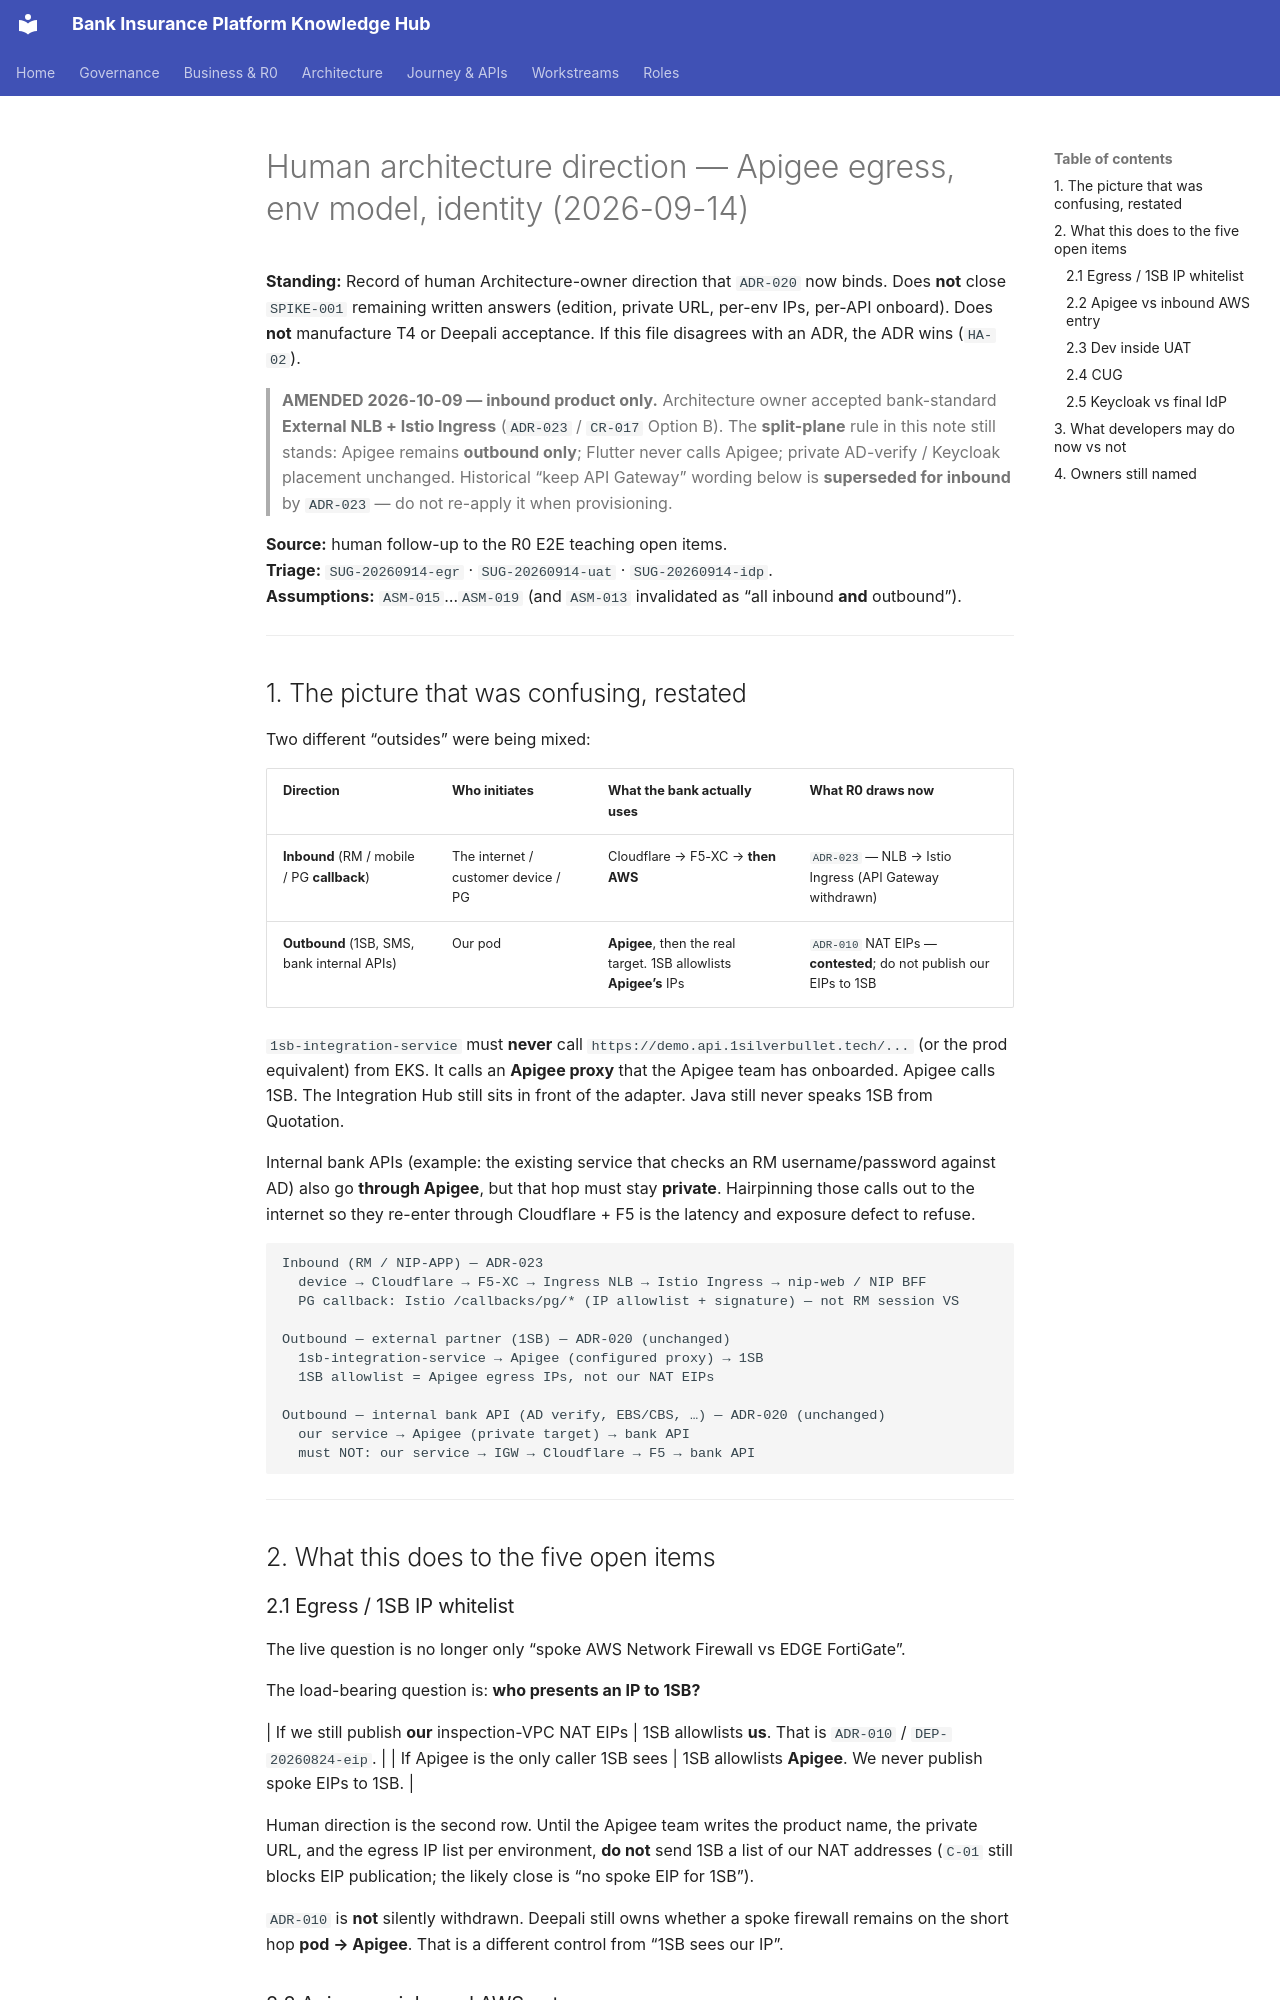

repository: Mahesh38/bank-insurance-platform · page: architecture/2026-09-14-HUMAN-DIRECTION-APIGEE-EGRESS-IDP/index.html · generator: mkdocs

# Human architecture direction — Apigee egress, env model, identity (2026-09-14)

**Standing:** Record of human Architecture-owner direction that `ADR-020` now binds.
Does **not** close `SPIKE-001` remaining written answers (edition, private URL, per-env
IPs, per-API onboard). Does **not** manufacture T4 or Deepali acceptance. If this file
disagrees with an ADR, the ADR wins (`HA-02`).

> **AMENDED 2026-10-09 — inbound product only.** Architecture owner accepted bank-standard
> **External NLB + Istio Ingress** (`ADR-023` / `CR-017` Option B). The **split-plane** rule
> in this note still stands: Apigee remains **outbound only**; Flutter never calls Apigee;
> private AD-verify / Keycloak placement unchanged. Historical “keep API Gateway” wording
> below is **superseded for inbound** by `ADR-023` — do not re-apply it when provisioning.

**Source:** human follow-up to the R0 E2E teaching open items.  
**Triage:** `SUG-20260914-egr` · `SUG-20260914-uat` · `SUG-20260914-idp`.  
**Assumptions:** `ASM-015`…`ASM-019` (and `ASM-013` invalidated as “all inbound **and** outbound”).

---

## 1. The picture that was confusing, restated

Two different “outsides” were being mixed:

| Direction | Who initiates | What the bank actually uses | What R0 draws now |
|---|---|---|---|
| **Inbound** (RM / mobile / PG **callback**) | The internet / customer device / PG | Cloudflare → F5-XC → **then AWS** | `ADR-023` — NLB → Istio Ingress (API Gateway withdrawn) |
| **Outbound** (1SB, SMS, bank internal APIs) | Our pod | **Apigee**, then the real target. 1SB allowlists **Apigee’s** IPs | `ADR-010` NAT EIPs — **contested**; do not publish our EIPs to 1SB |

`1sb-integration-service` must **never** call `https://demo.api.1silverbullet.tech/...` (or the
prod equivalent) from EKS. It calls an **Apigee proxy** that the Apigee team has onboarded.
Apigee calls 1SB. The Integration Hub still sits in front of the adapter. Java still never
speaks 1SB from Quotation.

Internal bank APIs (example: the existing service that checks an RM username/password against
AD) also go **through Apigee**, but that hop must stay **private**. Hairpinning those calls
out to the internet so they re-enter through Cloudflare + F5 is the latency and exposure
defect to refuse.

```text
Inbound (RM / NIP-APP) — ADR-023
  device → Cloudflare → F5-XC → Ingress NLB → Istio Ingress → nip-web / NIP BFF
  PG callback: Istio /callbacks/pg/* (IP allowlist + signature) — not RM session VS

Outbound — external partner (1SB) — ADR-020 (unchanged)
  1sb-integration-service → Apigee (configured proxy) → 1SB
  1SB allowlist = Apigee egress IPs, not our NAT EIPs

Outbound — internal bank API (AD verify, EBS/CBS, …) — ADR-020 (unchanged)
  our service → Apigee (private target) → bank API
  must NOT: our service → IGW → Cloudflare → F5 → bank API
```

---

## 2. What this does to the five open items
